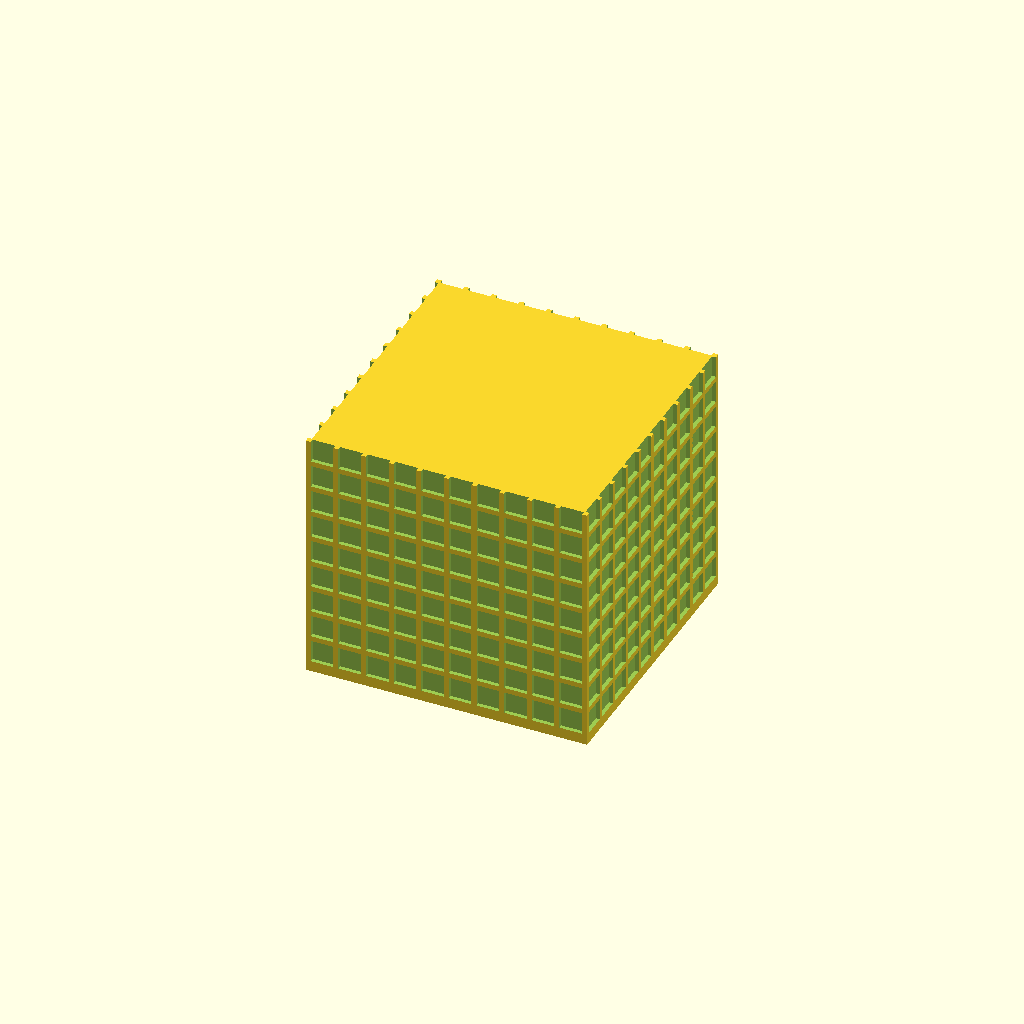
Cell 1: rendered with the file's own defaults.
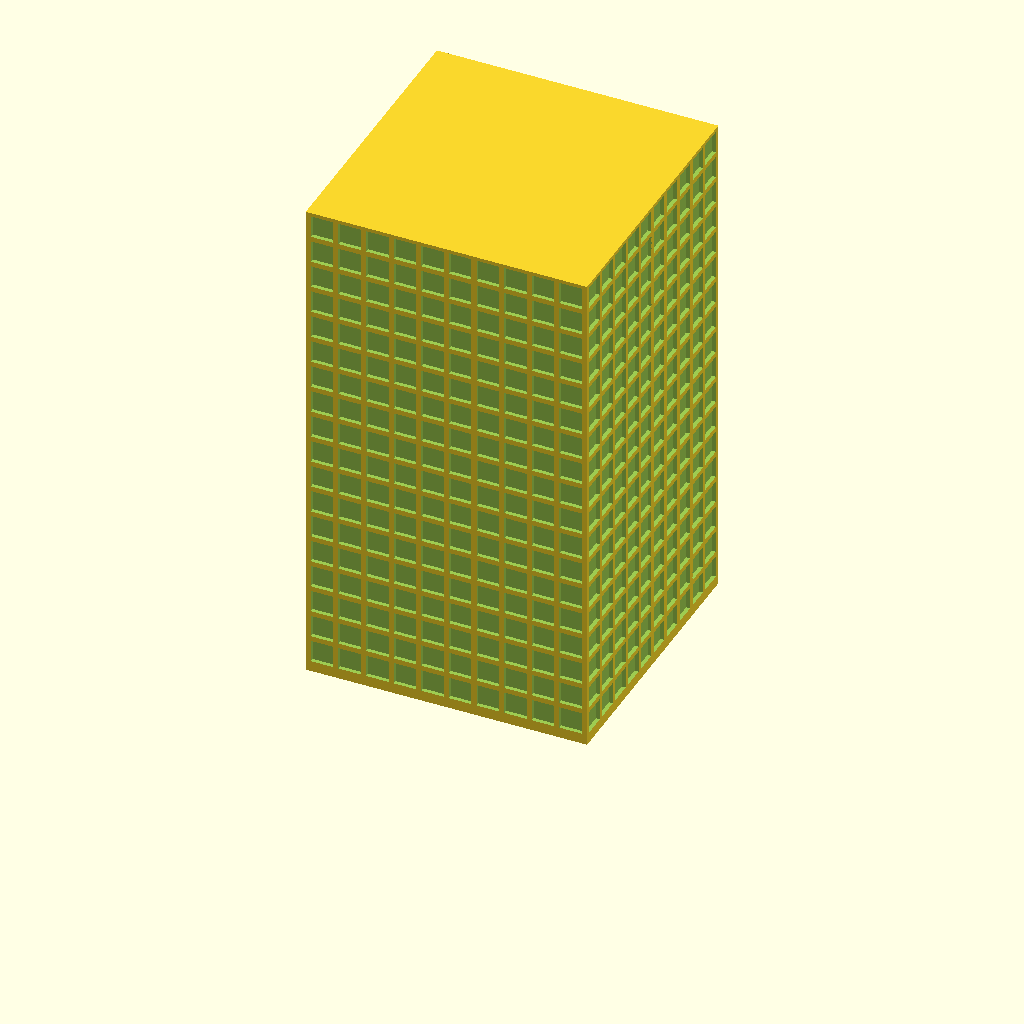
Cell 2: height = 1800 (everything else at default).
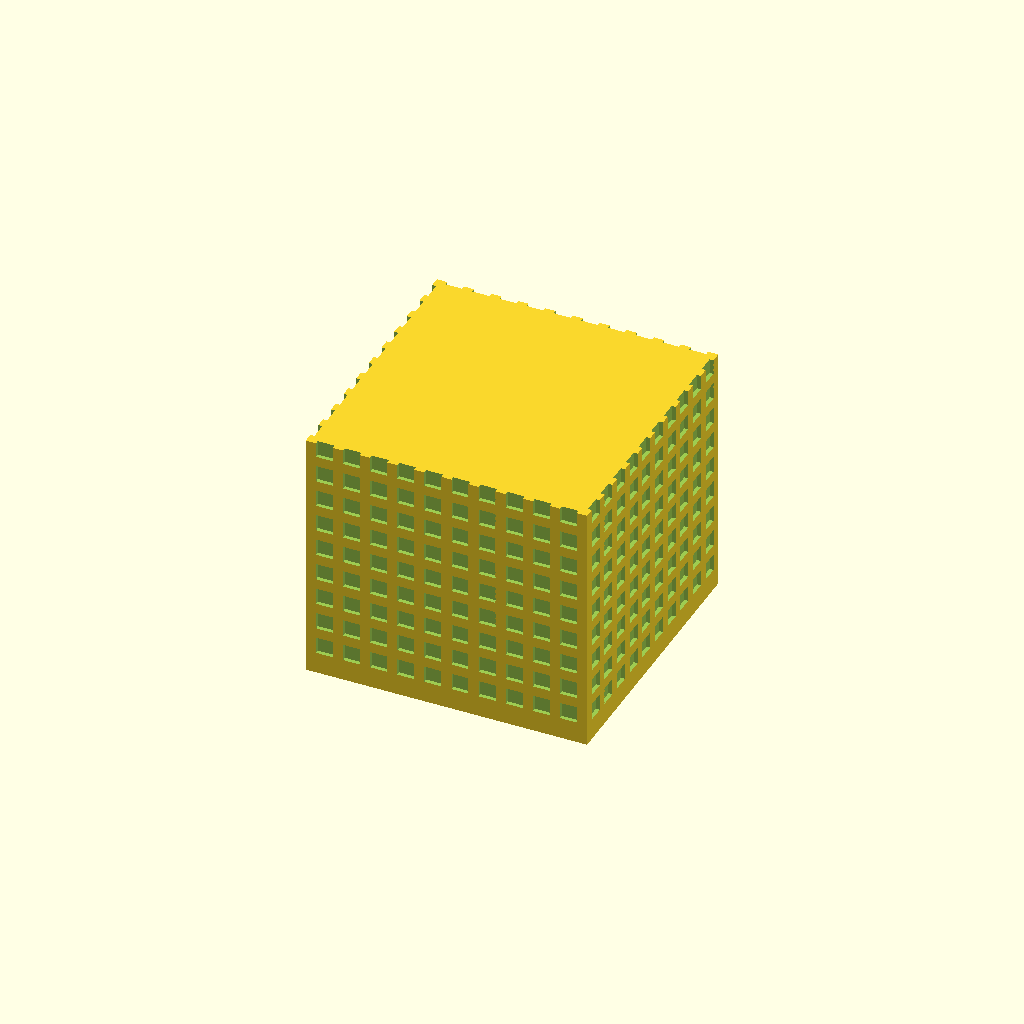
Cell 3: the same model with gutter = 0.4.
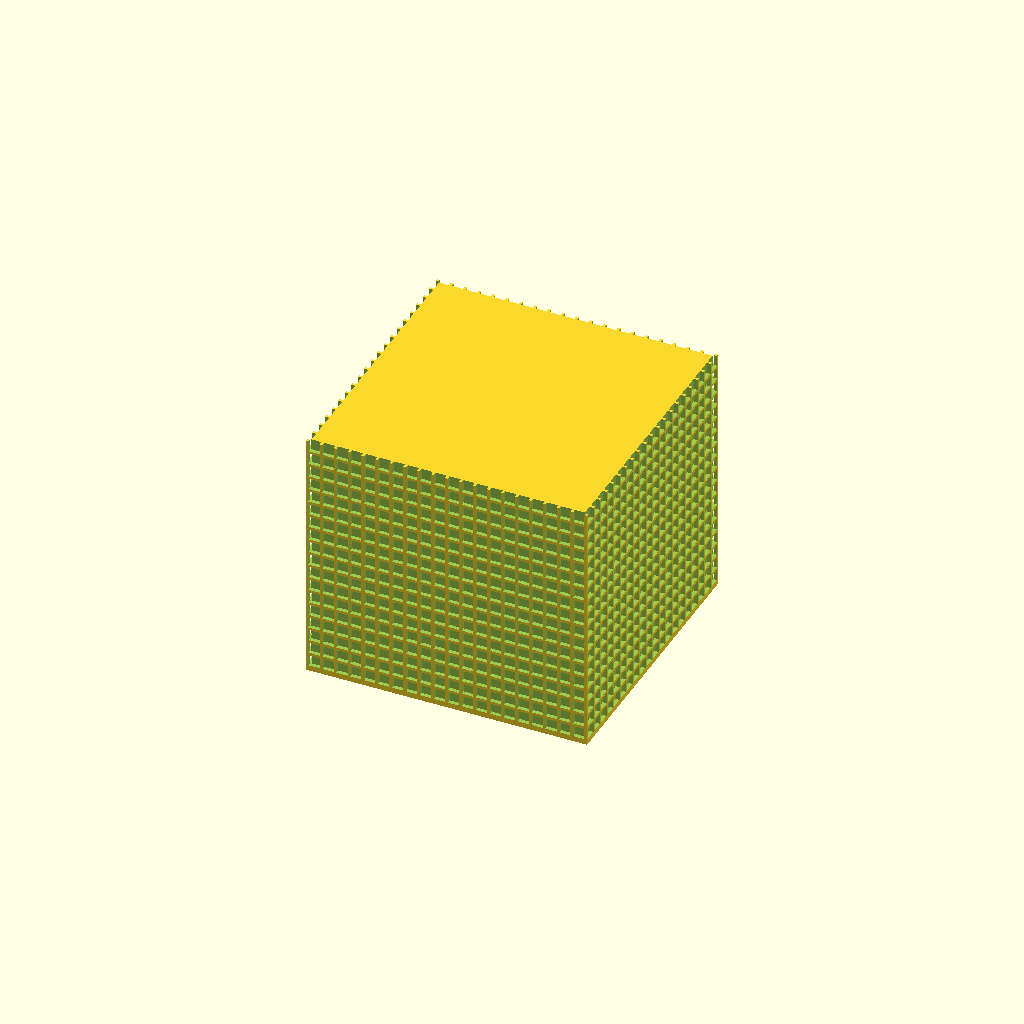
Cell 4: windowColumns = 20 (everything else at default).
All cells are drawn from one camera (rotation 55°, 0°, 25°, orthographic, colour scheme Cornfield), so only the parameter changes between them.
OpenSCAD source file inputs/thingiverse/thing-232379/BuildingBuilder/andrele_building_generator.scad:
// OpenSCAD Building Generator
// Written by Andre Le
// for Golan Levin's Interactive Art and Computational Design 2014

height = 900;
width = 10000*sin($t)+1000;
depth = 10000*sin($t)+1000;
gutter = .2;
floorHeight = 10;
windowColumns = 10;
windowSize = width*(1-gutter)/windowColumns;
tHeight = height*($t+1);

// Determine how many floors fit
floors = floor(tHeight / ((windowSize)+(gutter*width/(windowColumns+1))));

translate([-width/2,-depth/2,0]){
	difference(){
		cube([width,depth,tHeight]);
	
		// Create floors
		for(j = [0:floors-1]) {

			translate([0,0,j*(windowSize)+((j +1)*(gutter*width/(windowColumns+1)))]){
				// Create row of windows along width
				for(i = [0:windowColumns-1]) {
					translate([i*(windowSize)+((i+1)*(gutter*width/(windowColumns+1))),-1,(gutter*width/windowColumns)]){
						cube([windowSize,15,windowSize]);
					}
				}
				translate([0,depth-13,0]){
					for(i = [0:windowColumns-1]) {
						translate([i*(windowSize)+((i+1)*(gutter*width/(windowColumns+1))),-1,(gutter*width/windowColumns)]){
							cube([windowSize,15,windowSize]);
						}
					}
				}
				// Create row of windows long depth
				rotate([0,0,90]){
					translate([0,-13,0]){
						for(f = [0:windowColumns-1]) {
							translate([f*(depth*(1-gutter)/windowColumns)+((f+1)*(gutter*depth/(windowColumns+1))),-1,(gutter*width/windowColumns)]){
								cube([depth*(1-gutter)/windowColumns,15,windowSize]);
							}
						
						}
						translate([0,-width+13,0]){
							for(f = [0:windowColumns-1]) {
								translate([f*(depth*(1-gutter)/windowColumns)+((f+1)*(gutter*depth/(windowColumns+1))),-1,(gutter*width/windowColumns)]){
									cube([depth*(1-gutter)/windowColumns,15,windowSize]);
								}
							
							}
						}
					}
				}
			}
		}
	}
}
Parameter table extracted from the source (name, type, default, range or options):
height: number, default 900
gutter: number, default 0.2
floorHeight: number, default 10
windowColumns: number, default 10
